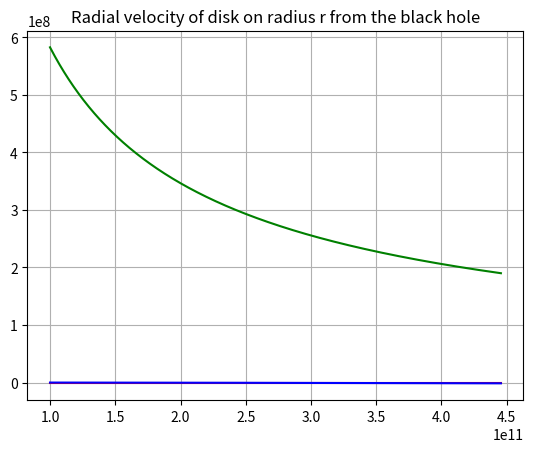

Write the Python code that produced this figure.
import numpy as np 
import matplotlib.pyplot as plt

class Black_hole():
    def __init__(self):
        self.G = 6.67430e-11
        self.SB_const = 1.380649e-23
        self.proton_m = 1.6726e-27
    
    def black_hole(self, accretion_v: int | float, disk_r: int | float, hole_mass: int | float, H_He_Z_list: list[list[int]], **kwargs):
        t_list = []
        density_list = []
        vr_list = []
        r_list = []

        r_min = 3*(self.G*hole_mass/299792458**2)
        r = np.linspace(r_min, disk_r, 1000)

        Ah = 1
        Ahe = 4
        Az = 16

        sigma_H = H_He_Z_list[0][0]*(1+H_He_Z_list[0][1])/Ah
        sigma_He = H_He_Z_list[1][0]*(1+H_He_Z_list[1][1])/Ahe
        sigma_Z = H_He_Z_list[2][0]*(1+H_He_Z_list[2][1])/Az

        molecular_m = 1/(sigma_H+sigma_He+sigma_Z)
        alpha = 0

        for i in r:
            t = (3*self.G*hole_mass*accretion_v/(8*np.pi*self.SB_const*i**3))**(1/4)
            c_sound = np.sqrt(self.SB_const*t/(molecular_m*self.proton_m))
            angle_v = np.sqrt(self.G*hole_mass/i**3)
            disk_h = c_sound/angle_v
            if len(kwargs) == 0:
                    coeff = 0.3/disk_r
                    alpha += coeff
            else:
                for key, value in kwargs.items():
                    if key == "alpha":
                        alpha = value
                    if key == "viscosity":
                        viscosity = value
                        alpha = viscosity/(c_sound*disk_h)

            vK = np.sqrt(self.G*hole_mass/i)
            vr = -alpha*(disk_h/disk_r)**2*vK
            density = accretion_v/(4*np.pi*i*disk_h*abs(vr))

            r_list.append(i)
            density_list.append(density)
            vr_list.append(vr)
            t_list.append(t)

        return density_list, t_list, vr_list, r_list
    
    def plot_black_hole(self, func):
        density_list, t_list, vr_list, r_list = eval(func)
        plt.plot(r_list, density_list, "-r")
        plt.title("Density of disk on radius r from the black hole")
        plt.grid()
        plt.show()
        plt.plot(r_list, t_list, "-g")
        plt.title("Temperature of disk on radius r from the black hole")
        plt.grid()
        plt.show()
        plt.plot(r_list, vr_list, "-b")
        plt.title("Radial velocity of disk on radius r from the black hole")
        plt.grid()
        plt.show()

b = Black_hole()
b.black_hole(1e18, 1e11, 2e38, [[70, 0], [28, 0], [2, 0]], alpha=0.1)
b.plot_black_hole("self.black_hole(1e18, 1e11, 2e38, [[70, 0], [28, 0], [2, 0]], alpha=0.1)")




        
        


